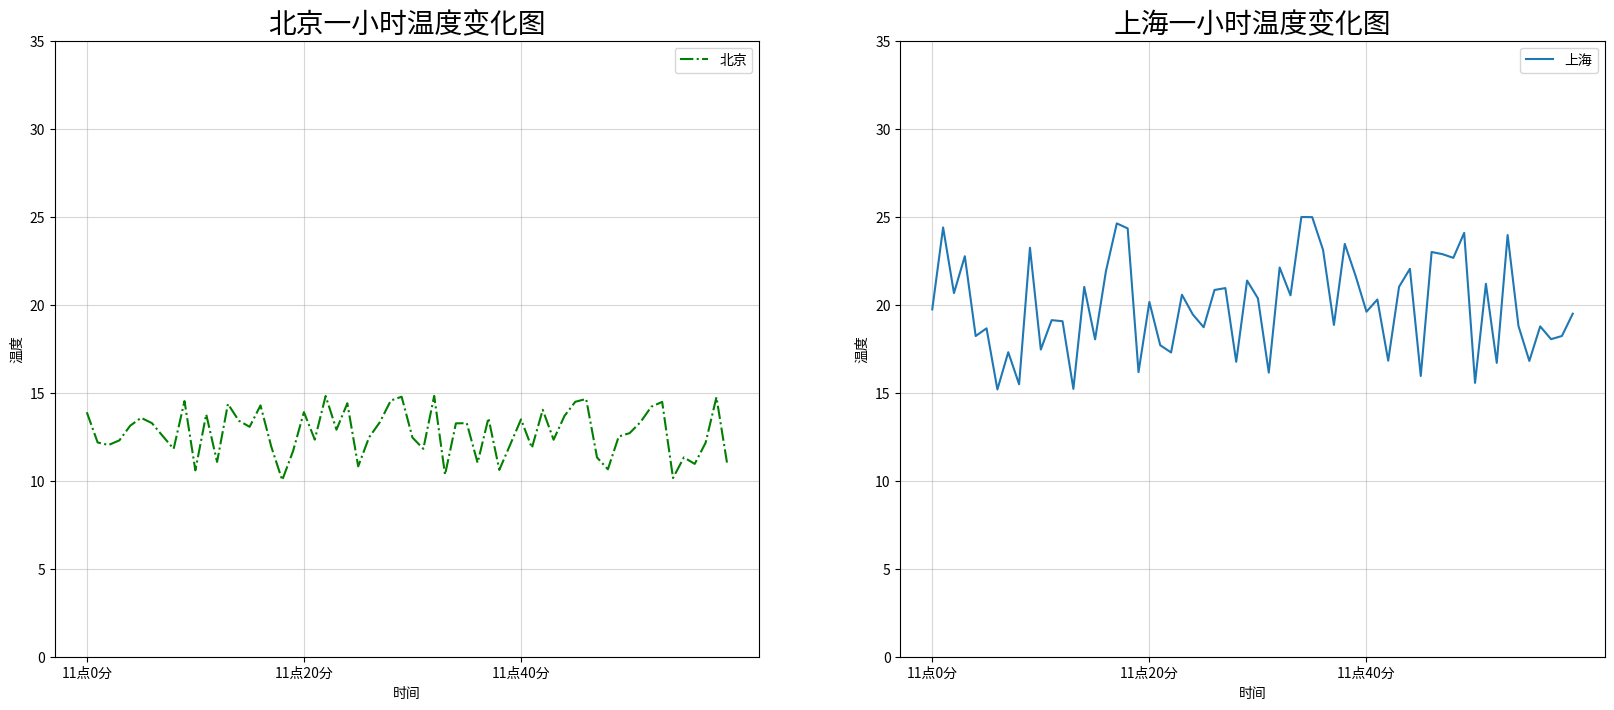

Python code for this plot:
#案例：显示温度变化 多个坐标系显示
import random

import matplotlib.pyplot as plt

#0.生成数据
x = range(60)
y_beijing = [random.uniform(10,15) for i in x]
y_shanghai = [random.uniform(15,25) for i in x]

#1.创建画布
# plt.Figure(figsize=(20,8), dpi=100)
fig, axes = plt.subplots(nrows=1,ncols=2,figsize=(20,8), dpi=100)

#2.图像绘制
# plt.plot(x,y_beijing, color="g", label="北京", linestyle="-.")
# plt.plot(x,y_shanghai, label="上海")
axes[0].plot(x,y_beijing, color="g", label="北京", linestyle="-.")
axes[1].plot(x,y_shanghai, label="上海")

#2.1添加x,y轴刻度
y_ticks = range(40)
x_ticks_label = ["11点{}分".format(i) for i in x]

# plt.yticks(y_ticks[::5])
# plt.xticks(x[::20], x_ticks_label[::20])
axes[0].set_yticks(y_ticks[::5])
axes[0].set_xticks(x[::20],x_ticks_label[::20])
axes[1].set_yticks(y_ticks[::5])
axes[1].set_xticks(x[::20],x_ticks_label[::20])

#2.2添加网格
# plt.grid(True, linestyle="-", alpha=0.5)
axes[0].grid(True, linestyle="-", alpha=0.5)
axes[1].grid(True, linestyle="-", alpha=0.5)

#2.3添加描述
# plt.xlabel("时间")
# plt.ylabel("温度")
# plt.title("一小时温度变化图", fontsize=20)
axes[0].set_xlabel("时间")
axes[0].set_ylabel("温度")
axes[0].set_title("北京一小时温度变化图", fontsize=20)
axes[1].set_xlabel("时间")
axes[1].set_ylabel("温度")
axes[1].set_title("上海一小时温度变化图", fontsize=20)

#2.4显示图例
# plt.legend(loc="best")
axes[0].legend(loc="best")
axes[1].legend(loc="best")

#3.图像显示
plt.show()